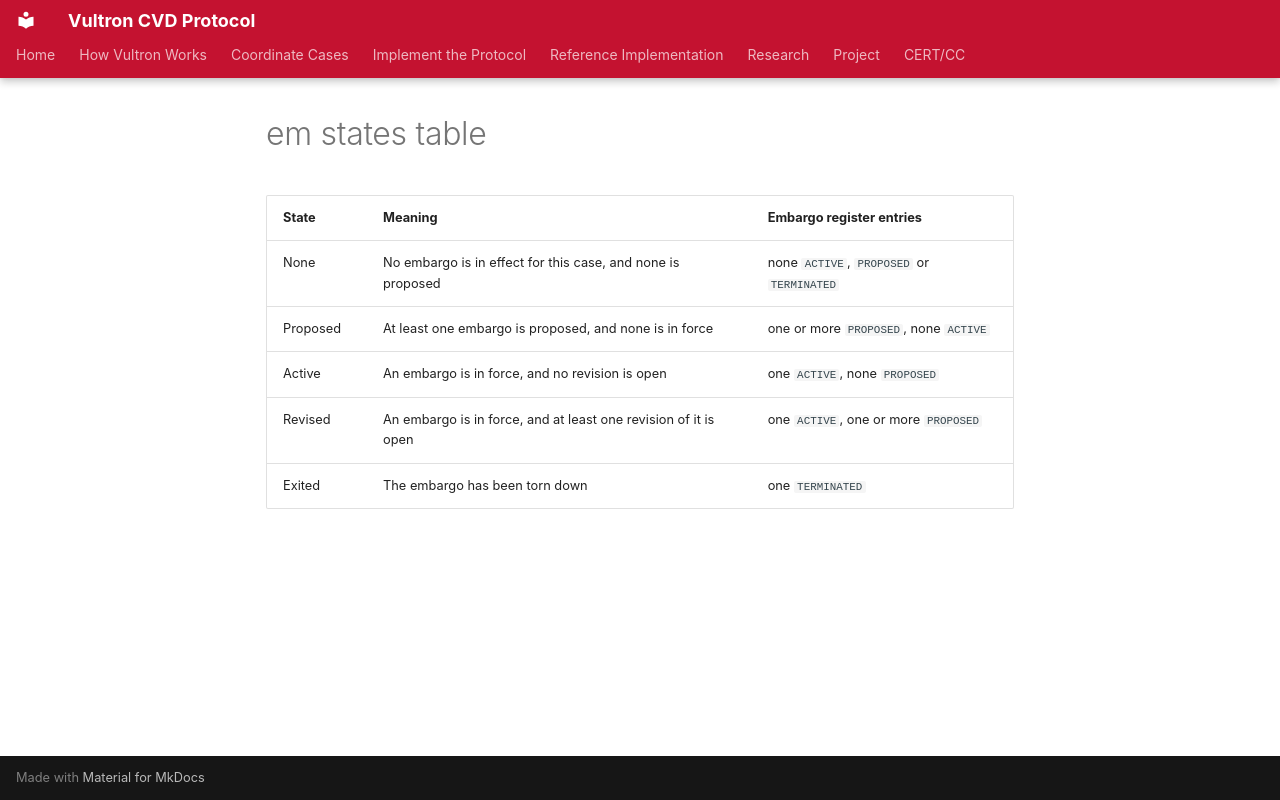

repository: CERTCC/Vultron · page: reference/vultron-spec/includes/_em-states-table/index.html · generator: mkdocs

| State | Meaning | Embargo register entries |
|---|---|---|
| None | No embargo is in effect for this case, and none is proposed | none `ACTIVE`, `PROPOSED` or `TERMINATED` |
| Proposed | At least one embargo is proposed, and none is in force | one or more `PROPOSED`, none `ACTIVE` |
| Active | An embargo is in force, and no revision is open | one `ACTIVE`, none `PROPOSED` |
| Revised | An embargo is in force, and at least one revision of it is open | one `ACTIVE`, one or more `PROPOSED` |
| Exited | The embargo has been torn down | one `TERMINATED` |
